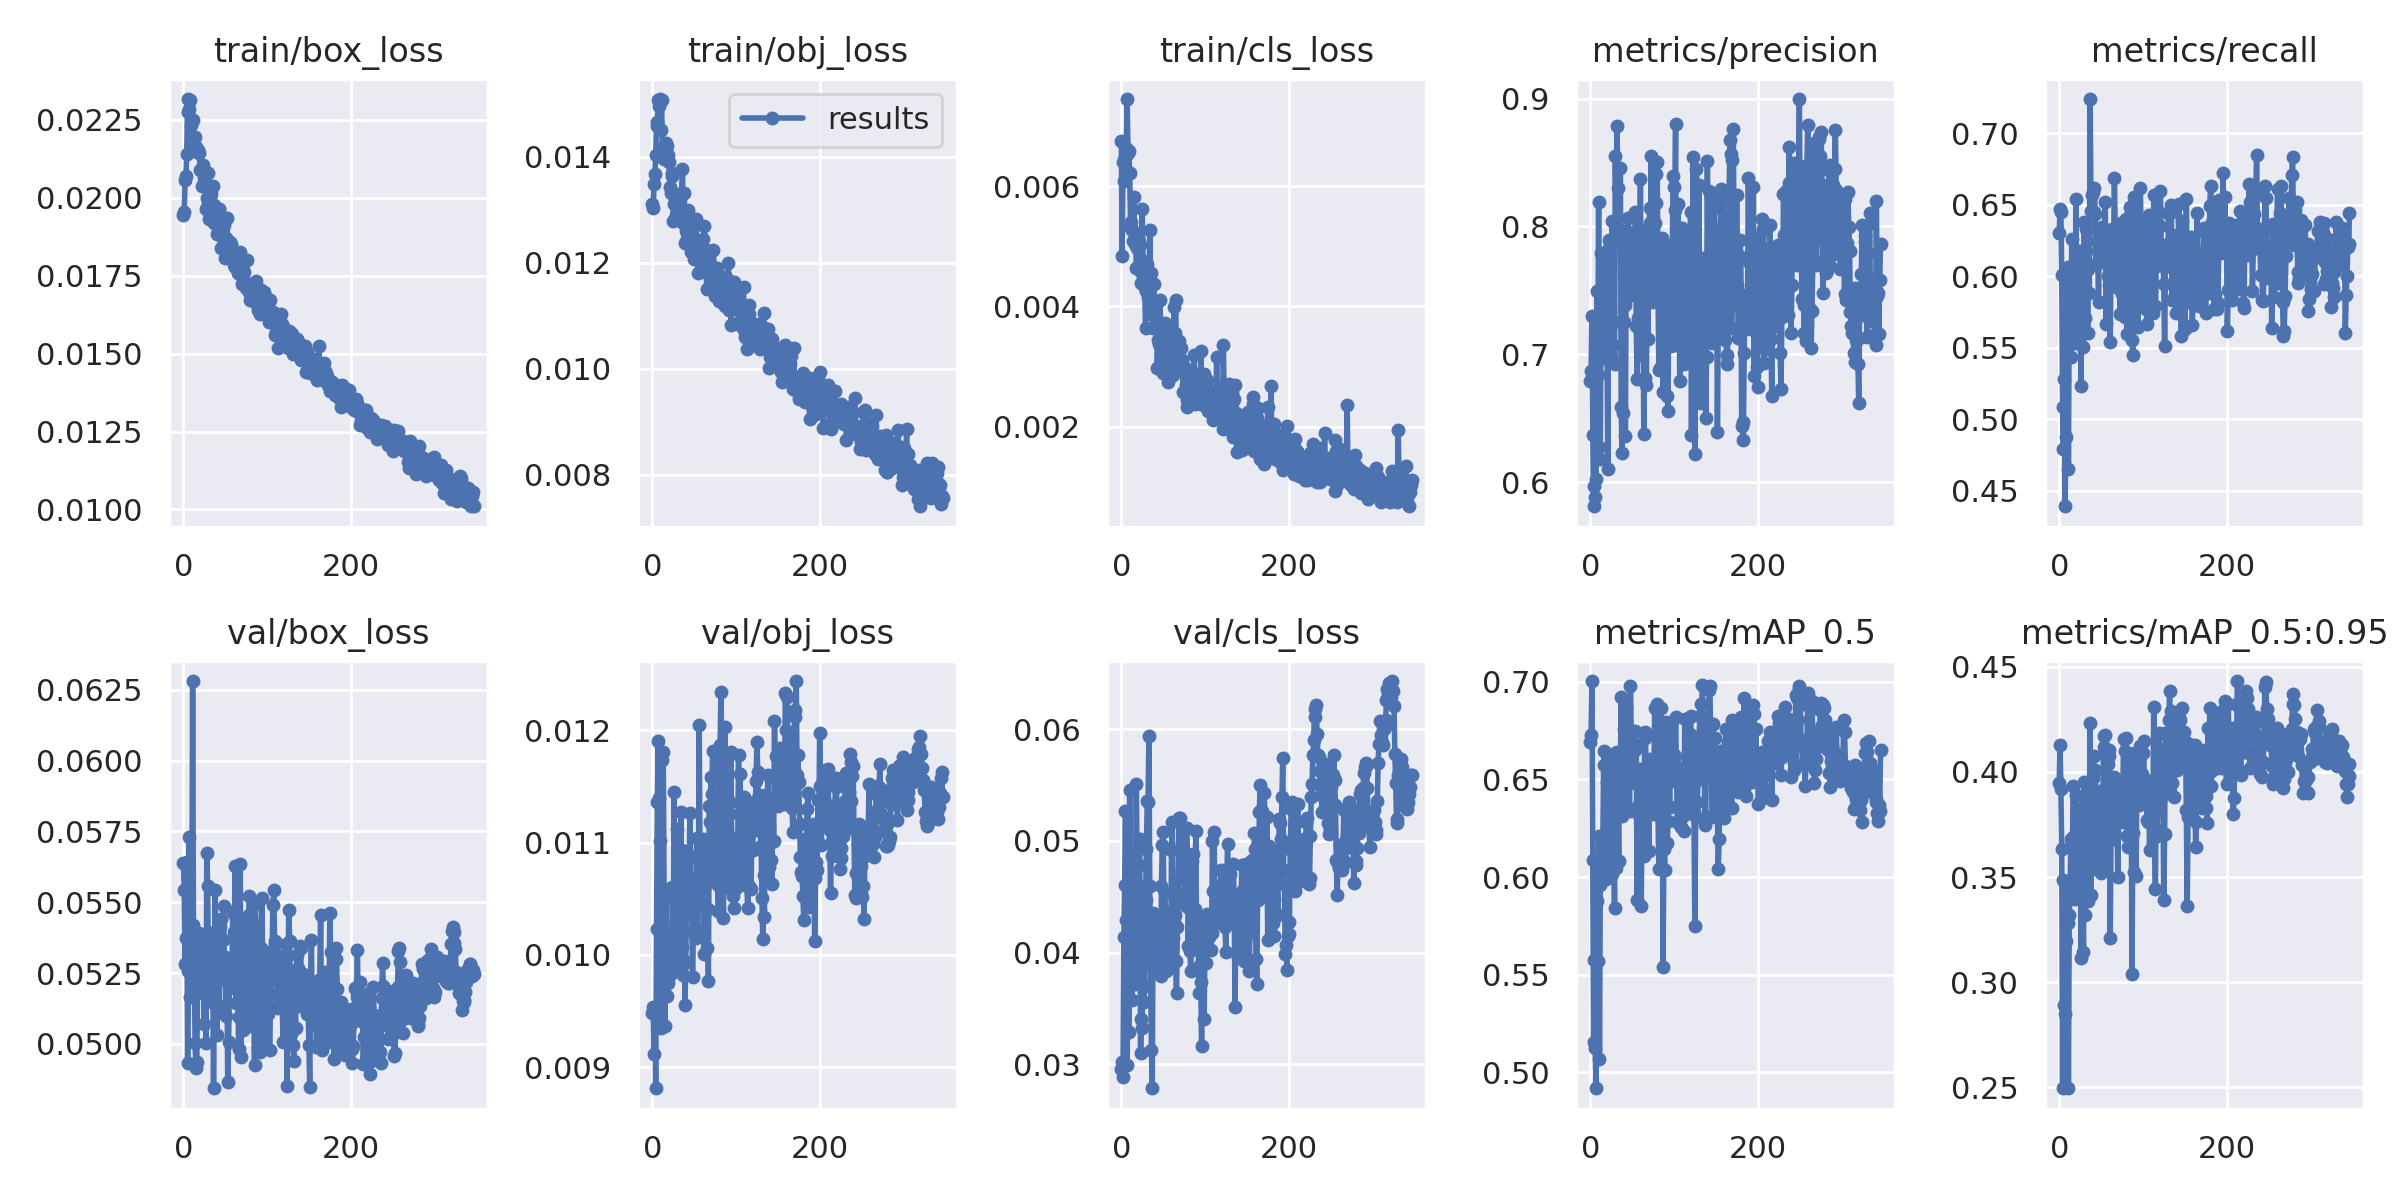

Data behind this chart, as committed beside it:
epoch, train/box_loss, train/obj_loss, train/cls_loss, metrics/precision, metrics/recall, metrics/mAP_0.5, metrics/mAP_0.5:0.95, val/box_loss, val/obj_loss, val/cls_loss, x/lr0, x/lr1, x/lr2
0, 0.01944, 0.0131, 0.006747, 0.6793, 0.6303, 0.6694, 0.3948, 0.05638, 0.00948, 0.02953, 0.0802, 0.0022, 0.0022
1, 0.01953, 0.01303, 0.004835, 0.6872, 0.6468, 0.6727, 0.4127, 0.05544, 0.009534, 0.03022, 0.05949, 0.004491, 0.004491
2, 0.02056, 0.01348, 0.006399, 0.73, 0.6452, 0.7004, 0.392, 0.05283, 0.009117, 0.02881, 0.03877, 0.006773, 0.006773
3, 0.0207, 0.01366, 0.00608, 0.6372, 0.6009, 0.6088, 0.3633, 0.05374, 0.009515, 0.04141, 0.01805, 0.009046, 0.009046
4, 0.0214, 0.01404, 0.006477, 0.5813, 0.5086, 0.5156, 0.2496, 0.0564, 0.008814, 0.04603, 0.009921, 0.009921, 0.009921
5, 0.02317, 0.01459, 0.006475, 0.5968, 0.4794, 0.5576, 0.3485, 0.04931, 0.01023, 0.05269, 0.009921, 0.009921, 0.009921
6, 0.02277, 0.01466, 0.006636, 0.5885, 0.5283, 0.5123, 0.2893, 0.05258, 0.01136, 0.04295, 0.009901, 0.009901, 0.009901
7, 0.02286, 0.01506, 0.007449, 0.6026, 0.4392, 0.4918, 0.2848, 0.05731, 0.01191, 0.02992, 0.009881, 0.009881, 0.009881
8, 0.02315, 0.01495, 0.006547, 0.7496, 0.4879, 0.5876, 0.3197, 0.05166, 0.01139, 0.03867, 0.009861, 0.009861, 0.009861
9, 0.02235, 0.01509, 0.006578, 0.6839, 0.571, 0.5568, 0.3388, 0.05321, 0.01102, 0.03284, 0.009842, 0.009842, 0.009842
10, 0.02246, 0.01451, 0.006224, 0.819, 0.6065, 0.621, 0.3282, 0.05286, 0.009351, 0.05461, 0.009822, 0.009822, 0.009822
11, 0.02251, 0.01507, 0.005408, 0.6276, 0.4656, 0.5066, 0.2497, 0.06281, 0.01173, 0.04394, 0.009802, 0.009802, 0.009802
12, 0.02161, 0.01414, 0.005302, 0.6179, 0.5821, 0.5959, 0.3318, 0.0542, 0.01014, 0.04539, 0.009782, 0.009782, 0.009782
13, 0.02164, 0.01398, 0.005266, 0.7791, 0.5985, 0.6099, 0.3439, 0.05286, 0.01181, 0.03576, 0.009762, 0.009762, 0.009762
14, 0.02196, 0.01395, 0.005088, 0.7265, 0.5436, 0.6211, 0.3681, 0.05003, 0.01059, 0.04433, 0.009743, 0.009743, 0.009743
15, 0.02164, 0.01424, 0.005819, 0.6973, 0.6259, 0.6157, 0.3636, 0.04915, 0.00937, 0.04314, 0.009723, 0.009723, 0.009723
16, 0.02146, 0.01425, 0.005044, 0.7132, 0.5834, 0.6575, 0.369, 0.04937, 0.01051, 0.03719, 0.009703, 0.009703, 0.009703
17, 0.02153, 0.01421, 0.005228, 0.7712, 0.6056, 0.6647, 0.3931, 0.05233, 0.01005, 0.04575, 0.009683, 0.009683, 0.009683
18, 0.02151, 0.01398, 0.004634, 0.6983, 0.5928, 0.6142, 0.3419, 0.0531, 0.009631, 0.05507, 0.009663, 0.009663, 0.009663
19, 0.02145, 0.01404, 0.00498, 0.7334, 0.5531, 0.5989, 0.3394, 0.05393, 0.009751, 0.04616, 0.009644, 0.009644, 0.009644
20, 0.02089, 0.01391, 0.005126, 0.7061, 0.6542, 0.6488, 0.3889, 0.05231, 0.009855, 0.04143, 0.009624, 0.009624, 0.009624
21, 0.0209, 0.01343, 0.005079, 0.6107, 0.5599, 0.6117, 0.3469, 0.05285, 0.009822, 0.04786, 0.009604, 0.009604, 0.009604
22, 0.02038, 0.01331, 0.005028, 0.7831, 0.595, 0.635, 0.3519, 0.05181, 0.009839, 0.05019, 0.009584, 0.009584, 0.009584
23, 0.02095, 0.01369, 0.004571, 0.7898, 0.6095, 0.6588, 0.3554, 0.05341, 0.01006, 0.03102, 0.009564, 0.009564, 0.009564
24, 0.02106, 0.01363, 0.004394, 0.7338, 0.6178, 0.6449, 0.3457, 0.05373, 0.0106, 0.03407, 0.009545, 0.009545, 0.009545
25, 0.02064, 0.0128, 0.005628, 0.6998, 0.6025, 0.6463, 0.3822, 0.05071, 0.01005, 0.03323, 0.009525, 0.009525, 0.009525
26, 0.02083, 0.0131, 0.004754, 0.8041, 0.5236, 0.6014, 0.3117, 0.05369, 0.01145, 0.04473, 0.009505, 0.009505, 0.009505
27, 0.01965, 0.01317, 0.004647, 0.7073, 0.5805, 0.6325, 0.3439, 0.05003, 0.009985, 0.03558, 0.009485, 0.009485, 0.009485
28, 0.02, 0.01291, 0.004305, 0.725, 0.617, 0.6199, 0.3475, 0.05673, 0.01041, 0.037, 0.009465, 0.009465, 0.009465
29, 0.02079, 0.01309, 0.003645, 0.6924, 0.5503, 0.5843, 0.3145, 0.05556, 0.01112, 0.04473, 0.009446, 0.009446, 0.009446
30, 0.0198, 0.01329, 0.004251, 0.8549, 0.6381, 0.6634, 0.3953, 0.05233, 0.009907, 0.0493, 0.009426, 0.009426, 0.009426
31, 0.01932, 0.01302, 0.004711, 0.7918, 0.5711, 0.6044, 0.3321, 0.05284, 0.009892, 0.05362, 0.009406, 0.009406, 0.009406
32, 0.02002, 0.01321, 0.004161, 0.8783, 0.6332, 0.6639, 0.3859, 0.05231, 0.01047, 0.05351, 0.009386, 0.009386, 0.009386
33, 0.02013, 0.01318, 0.003989, 0.83, 0.6043, 0.6337, 0.367, 0.05392, 0.01012, 0.05939, 0.009366, 0.009366, 0.009366
34, 0.01945, 0.01296, 0.005265, 0.798, 0.5605, 0.6084, 0.3387, 0.05148, 0.01127, 0.04594, 0.009347, 0.009347, 0.009347
35, 0.02038, 0.01332, 0.004561, 0.7871, 0.6051, 0.6583, 0.3668, 0.05373, 0.01007, 0.039, 0.009327, 0.009327, 0.009327
36, 0.01976, 0.01377, 0.003877, 0.846, 0.588, 0.6549, 0.3819, 0.04844, 0.01093, 0.0313, 0.009307, 0.009307, 0.009307
37, 0.01918, 0.01276, 0.004125, 0.6585, 0.724, 0.6924, 0.4231, 0.0523, 0.00982, 0.02783, 0.009287, 0.009287, 0.009287
38, 0.01963, 0.01331, 0.003647, 0.6227, 0.6457, 0.6313, 0.3413, 0.05543, 0.01035, 0.04355, 0.009267, 0.009267, 0.009267
39, 0.01957, 0.01237, 0.004379, 0.6544, 0.6573, 0.6588, 0.3827, 0.05266, 0.009558, 0.03904, 0.009248, 0.009248, 0.009248
40, 0.01885, 0.01261, 0.003919, 0.7257, 0.6591, 0.676, 0.3972, 0.05032, 0.009933, 0.04328, 0.009228, 0.009228, 0.009228
41, 0.01905, 0.01245, 0.003671, 0.7386, 0.6447, 0.6605, 0.4076, 0.05137, 0.01069, 0.03836, 0.009208, 0.009208, 0.009208
42, 0.01964, 0.01264, 0.004029, 0.6363, 0.6619, 0.6338, 0.3847, 0.05227, 0.01087, 0.03986, 0.009188, 0.009188, 0.009188
43, 0.01964, 0.013, 0.002985, 0.7898, 0.6433, 0.6871, 0.4008, 0.05123, 0.01089, 0.04309, 0.009168, 0.009168, 0.009168
44, 0.01888, 0.01282, 0.003445, 0.7967, 0.6088, 0.6528, 0.3538, 0.05414, 0.01086, 0.0409, 0.009149, 0.009149, 0.009149
45, 0.0184, 0.01239, 0.003371, 0.8069, 0.6246, 0.6476, 0.3667, 0.05442, 0.01126, 0.04047, 0.009129, 0.009129, 0.009129
46, 0.01875, 0.0122, 0.004112, 0.7453, 0.6178, 0.6533, 0.3906, 0.05275, 0.01056, 0.04274, 0.009109, 0.009109, 0.009109
47, 0.01936, 0.01245, 0.003733, 0.7871, 0.5824, 0.6336, 0.361, 0.05367, 0.01054, 0.03788, 0.009089, 0.009089, 0.009089
48, 0.01912, 0.01268, 0.00338, 0.7502, 0.63, 0.6978, 0.391, 0.05488, 0.009806, 0.04593, 0.009069, 0.009069, 0.009069
49, 0.01849, 0.01231, 0.003245, 0.7568, 0.6264, 0.6728, 0.3783, 0.05244, 0.0102, 0.04966, 0.00905, 0.00905, 0.00905
50, 0.01806, 0.01207, 0.002898, 0.7865, 0.6244, 0.6486, 0.3521, 0.05308, 0.01067, 0.05084, 0.00903, 0.00903, 0.00903
51, 0.01872, 0.01235, 0.00345, 0.7761, 0.6343, 0.6659, 0.3861, 0.05098, 0.01062, 0.04343, 0.00901, 0.00901, 0.00901
52, 0.01936, 0.01282, 0.00373, 0.791, 0.61, 0.6539, 0.3726, 0.05267, 0.01015, 0.04537, 0.00899, 0.00899, 0.00899
53, 0.01835, 0.01235, 0.00315, 0.7635, 0.6276, 0.6748, 0.4172, 0.04865, 0.01104, 0.03831, 0.00897, 0.00897, 0.00897
54, 0.01839, 0.01212, 0.003369, 0.8117, 0.6213, 0.6653, 0.4118, 0.05005, 0.01022, 0.04363, 0.008951, 0.008951, 0.008951
55, 0.01835, 0.0118, 0.003291, 0.7225, 0.6519, 0.6674, 0.4174, 0.05221, 0.01048, 0.04273, 0.008931, 0.008931, 0.008931
56, 0.01858, 0.01214, 0.002751, 0.6809, 0.5668, 0.5881, 0.3543, 0.05197, 0.01205, 0.043, 0.008911, 0.008911, 0.008911
57, 0.01853, 0.01203, 0.002964, 0.7284, 0.6229, 0.6365, 0.3819, 0.05256, 0.01068, 0.03957, 0.008891, 0.008891, 0.008891
58, 0.0182, 0.01196, 0.003473, 0.7634, 0.6002, 0.6318, 0.4038, 0.05239, 0.01056, 0.03865, 0.008871, 0.008871, 0.008871
59, 0.0181, 0.01208, 0.003626, 0.7628, 0.6215, 0.6553, 0.4077, 0.05465, 0.0108, 0.039, 0.008852, 0.008852, 0.008852
... 288 more rows
